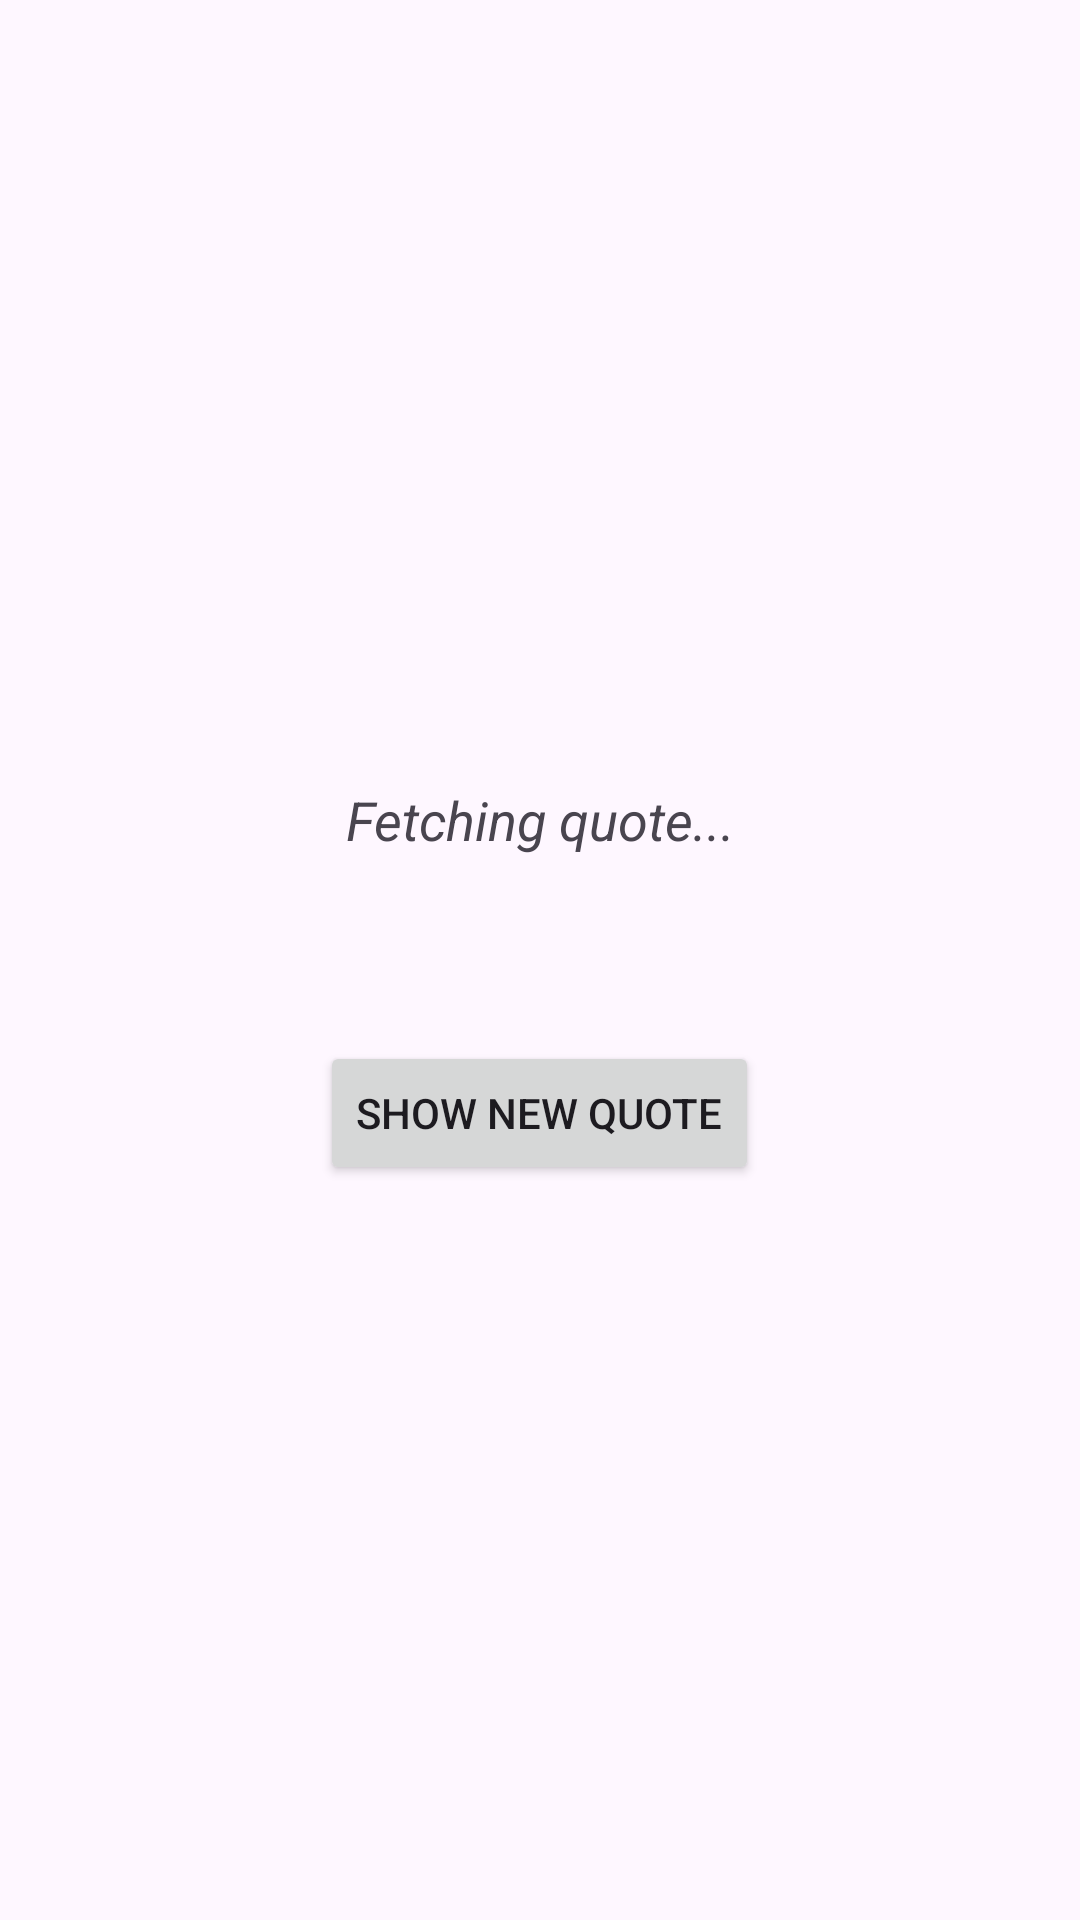

Reconstruct the res/layout file that produces this screen, plus the resources it refers to.
<!-- AndroidManifest.xml: application theme Theme.ExamReview -->
<!-- res/layout/fragment_quote.xml -->
<?xml version="1.0" encoding="utf-8"?>
<LinearLayout
    xmlns:android="http://schemas.android.com/apk/res/android"
    android:orientation="vertical"
    android:gravity="center"
    android:padding="16dp"
    android:layout_width="match_parent"
    android:layout_height="match_parent">

    <TextView
        android:id="@+id/textQuote"
        android:layout_width="wrap_content"
        android:layout_height="wrap_content"
        android:text="Fetching quote..."
        android:textSize="18sp"
        android:textStyle="italic"
        android:padding="16dp"
        android:gravity="center" />

    <TextView
        android:id="@+id/textAuthor"
        android:layout_width="wrap_content"
        android:layout_height="wrap_content"
        android:text=""
        android:textSize="16sp"
        android:textColor="#666666"
        android:paddingTop="8dp"
        android:gravity="center" />

    <Button
        android:id="@+id/btnShowQuote"
        android:layout_width="wrap_content"
        android:layout_height="wrap_content"
        android:text="Show New Quote"
        android:layout_marginTop="16dp" />
</LinearLayout>
<!-- resources referenced by this layout -->
<resources>
  <style name="Theme.ExamReview" parent="Base.Theme.ExamReview" />
  <style name="Base.Theme.ExamReview" parent="Theme.Material3.DayNight.NoActionBar">
          
          
      </style>
</resources>
